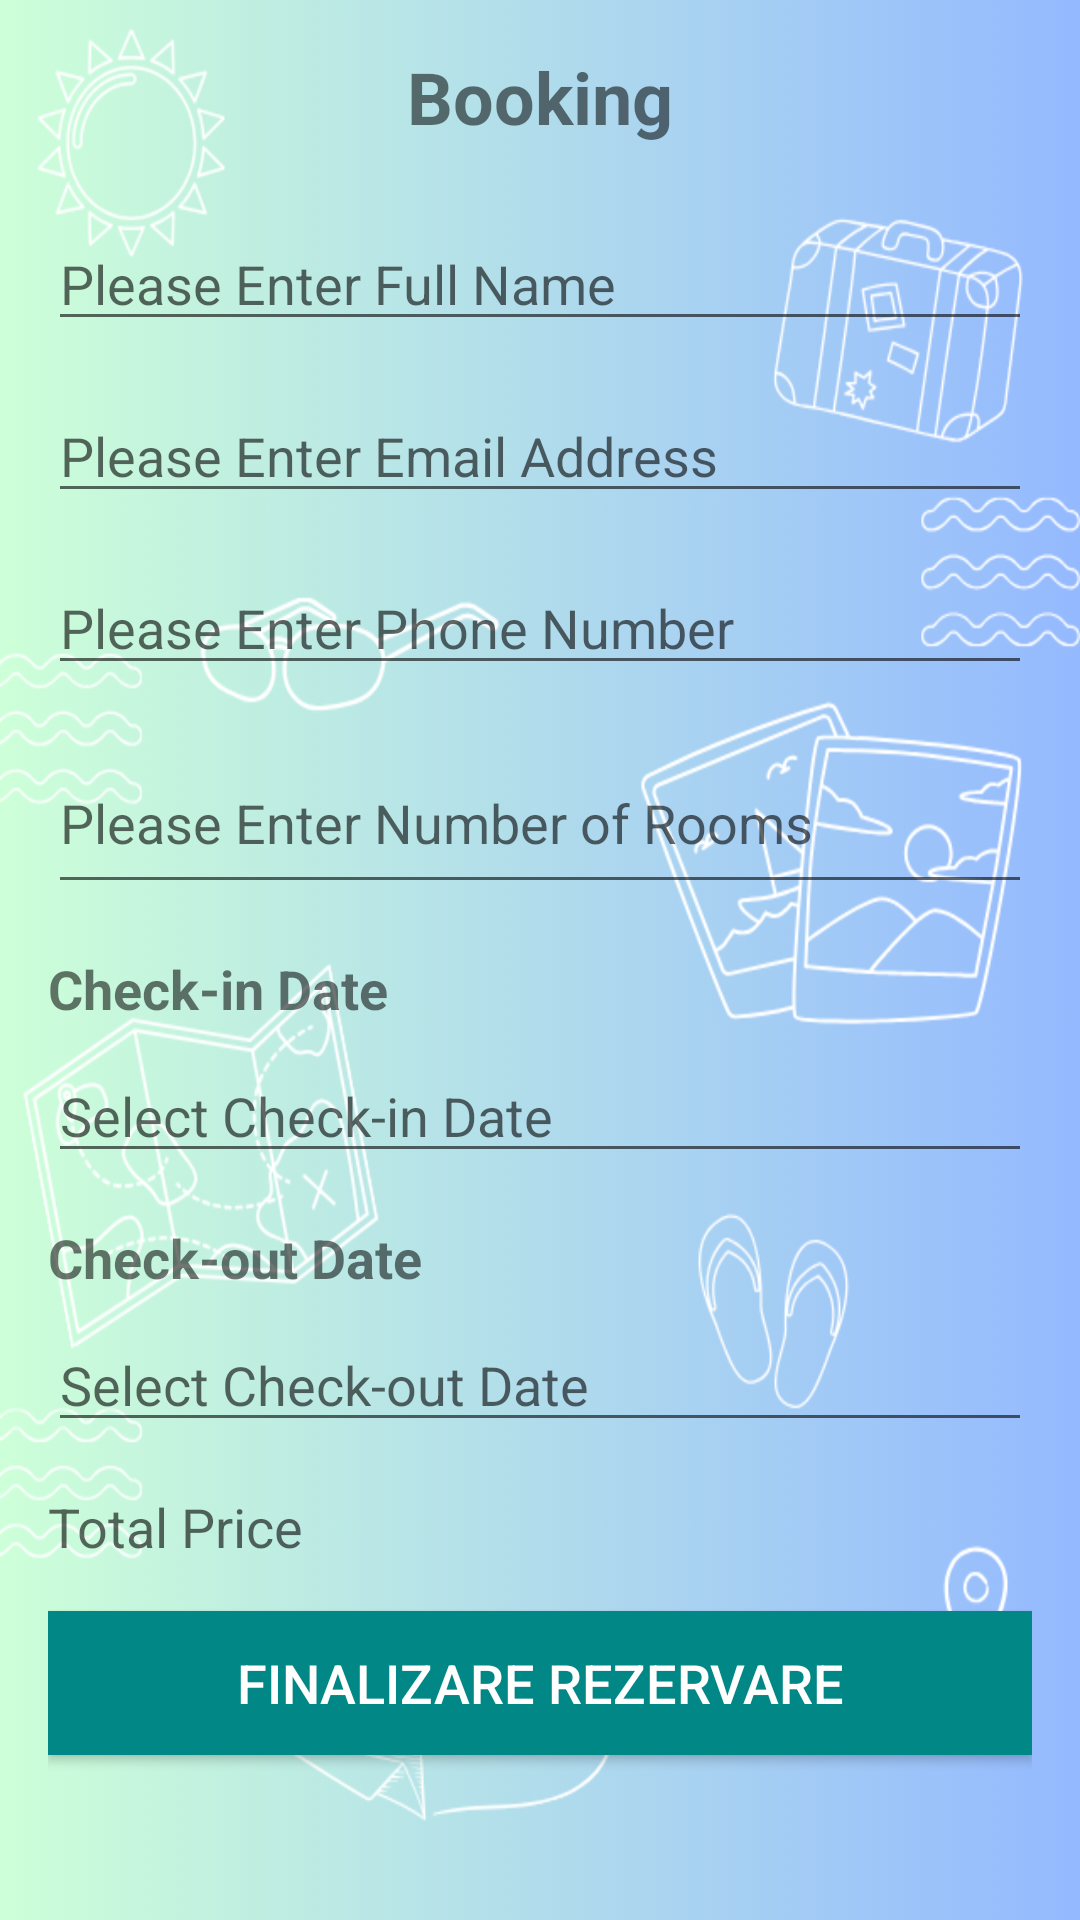

Android layout source for this screen:
<!-- AndroidManifest.xml: application theme Theme.MyRecyclerView2 -->
<!-- res/layout/activity_reservation.xml -->
<?xml version="1.0" encoding="utf-8"?>
<LinearLayout xmlns:android="http://schemas.android.com/apk/res/android"
    android:layout_width="match_parent"
    android:layout_height="match_parent"
    android:orientation="vertical"
    android:padding="16dp"
    android:background="@drawable/bckg">

    <TextView
        android:layout_width="wrap_content"
        android:layout_height="wrap_content"
        android:text="Booking"
        android:textSize="24sp"
        android:textStyle="bold"
        android:layout_gravity="center_horizontal"
        android:layout_marginBottom="24dp" />

    <EditText
        android:id="@+id/editTextName"
        android:layout_width="match_parent"
        android:layout_height="wrap_content"
        android:hint="Please Enter Full Name"
        android:inputType="textPersonName"
        android:layout_marginBottom="16dp" />

    <EditText
        android:id="@+id/editTextEmail"
        android:layout_width="match_parent"
        android:layout_height="wrap_content"
        android:hint="Please Enter Email Address"
        android:inputType="textEmailAddress"
        android:layout_marginBottom="16dp" />

    <EditText
        android:id="@+id/editTextPhone"
        android:layout_width="match_parent"
        android:layout_height="wrap_content"
        android:hint="Please Enter Phone Number"
        android:inputType="phone"
        android:layout_marginBottom="16dp" />


    <EditText
        android:id="@+id/editNrRooms"
        android:layout_width="match_parent"
        android:layout_height="57dp"
        android:layout_marginBottom="16dp"
        android:hint="Please Enter Number of Rooms"
        android:inputType="number" />

    <TextView
        android:layout_width="wrap_content"
        android:layout_height="wrap_content"
        android:text="Check-in Date"
        android:textSize="18sp"
        android:textStyle="bold"
        android:layout_marginBottom="8dp"/>

    <EditText
        android:id="@+id/editTextCheckInDate"
        android:layout_width="match_parent"
        android:layout_height="wrap_content"
        android:hint="Select Check-in Date"
        android:inputType="none"
        android:focusable="false"
        android:clickable="true"
        android:layout_marginBottom="16dp" />

    
    <TextView
        android:layout_width="wrap_content"
        android:layout_height="wrap_content"
        android:text="Check-out Date"
        android:textSize="18sp"
        android:textStyle="bold"
        android:layout_marginBottom="8dp"/>

    <EditText
        android:id="@+id/editTextCheckOutDate"
        android:layout_width="match_parent"
        android:layout_height="wrap_content"
        android:hint="Select Check-out Date"
        android:inputType="none"
        android:focusable="false"
        android:clickable="true"
        android:layout_marginBottom="16dp" />

    
    
    
    
    
    
    
    


    <TextView
        android:id="@+id/textViewTotalPrice"
        android:layout_width="match_parent"
        android:layout_height="wrap_content"
        android:hint="Total Price"
        android:textSize="18sp"
        android:layout_marginBottom="16dp"/>


    <Button
        android:id="@+id/buttonConfirm"
        android:layout_width="match_parent"
        android:layout_height="wrap_content"
        android:text="Finalizare Rezervare"
        android:textSize="18sp"
        android:textColor="#ffffff"
        android:background="#FF018786"/>
</LinearLayout>
<!-- resources referenced by this layout -->
<resources>
  <!-- drawable bckg: png bitmap (drawable, 366067 bytes) -->
  <style name="Theme.MyRecyclerView2" parent="Theme.MaterialComponents.DayNight.NoActionBar">
          
          <item name="colorPrimary">@color/purple_500</item>
          <item name="colorPrimaryVariant">@color/purple_700</item>
          <item name="colorOnPrimary">@color/white</item>
          
          <item name="colorSecondary">@color/teal_200</item>
          <item name="colorSecondaryVariant">@color/teal_700</item>
          <item name="colorOnSecondary">@color/black</item>
          
          <item name="android:statusBarColor">?attr/colorPrimaryVariant</item>
          
      </style>
  <color name="purple_500">#FF6200EE</color>
  <color name="purple_700">#FF3700B3</color>
  <color name="white">#FFFFFFFF</color>
  <color name="teal_200">#FF03DAC5</color>
  <color name="teal_700">#FF018786</color>
  <color name="black">#FF000000</color>
</resources>
